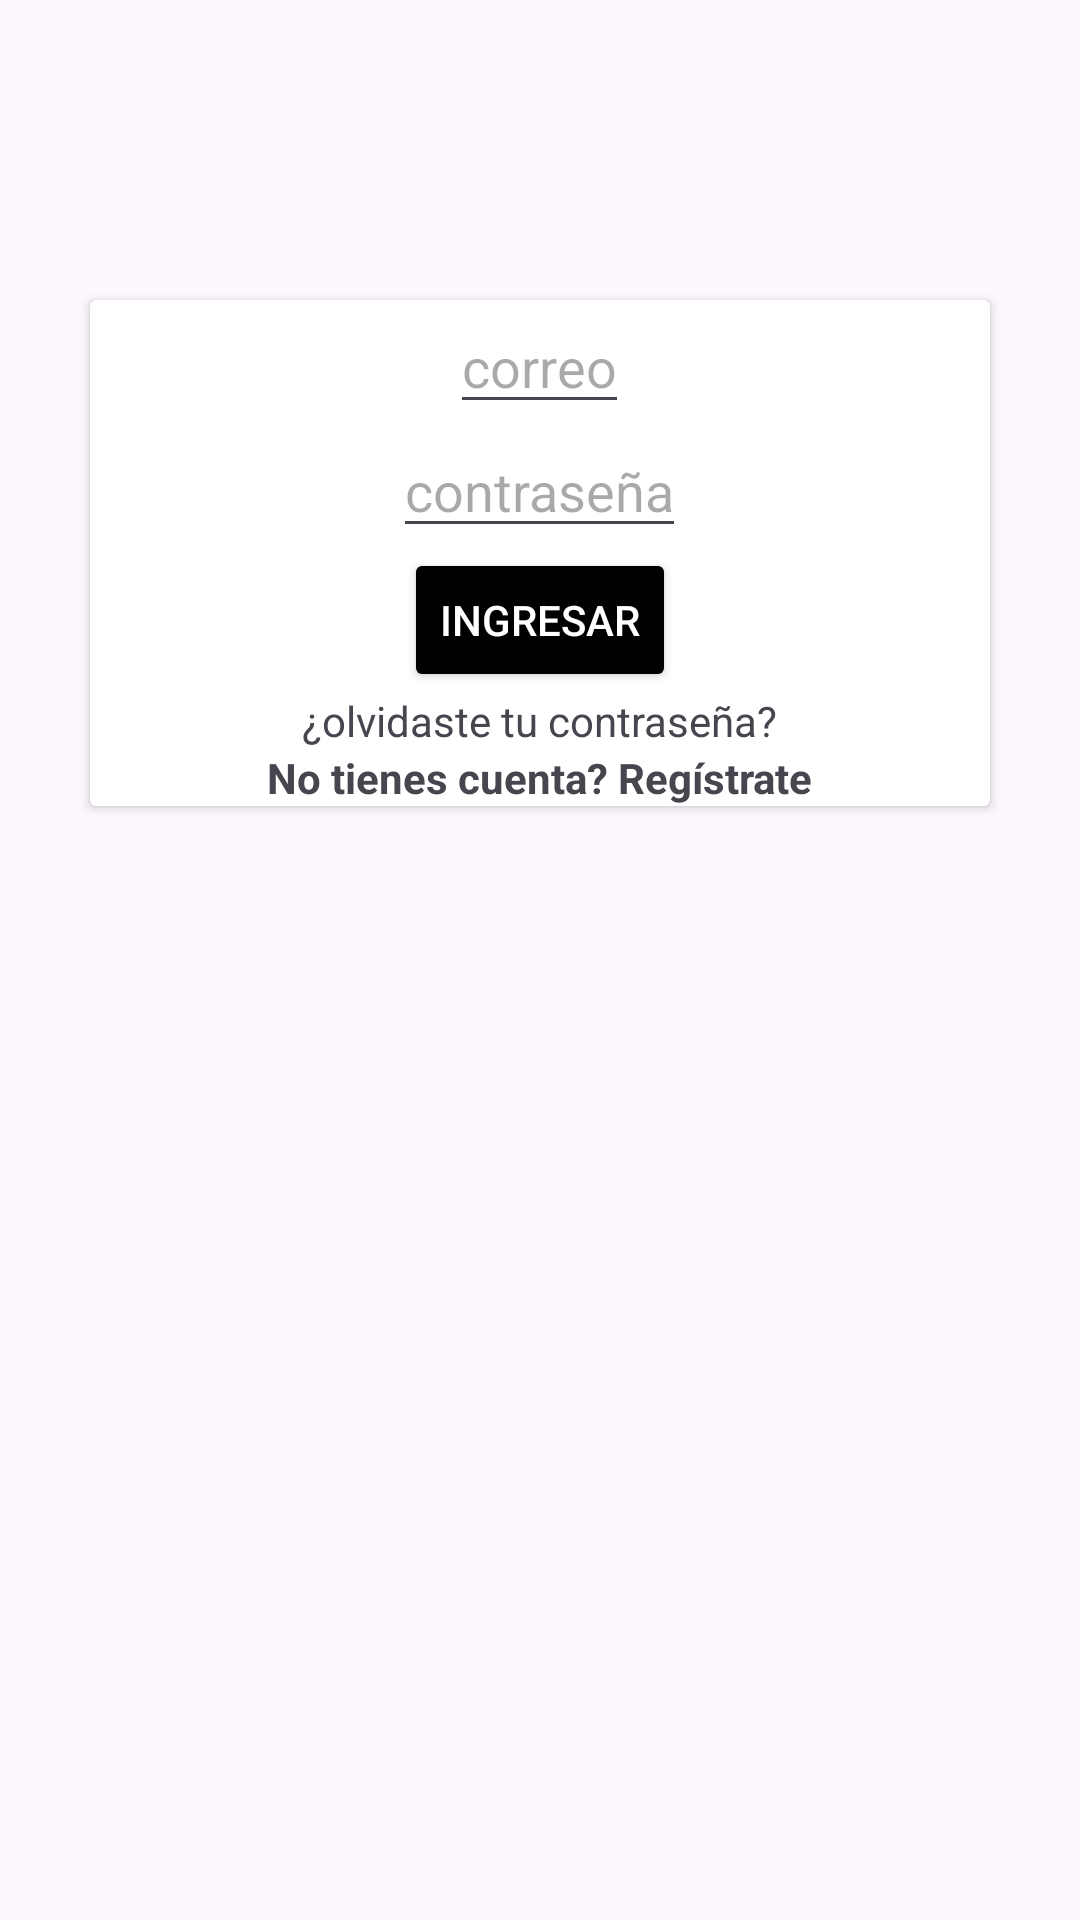

This screen was rendered from an Android layout file. Write that file and the resources it references.
<!-- AndroidManifest.xml: application theme Theme.AutenticacionApi -->
<!-- res/layout/activity_login.xml -->
<?xml version="1.0" encoding="utf-8"?>
<LinearLayout xmlns:android="http://schemas.android.com/apk/res/android"
    xmlns:app="http://schemas.android.com/apk/res-auto"
    xmlns:tools="http://schemas.android.com/tools"
    android:id="@+id/main"
    android:layout_width="match_parent"
    android:layout_height="match_parent"
    android:orientation="vertical"
    tools:context=".controller.Login">

    <androidx.cardview.widget.CardView
        android:layout_width="300dp"
        android:layout_height="wrap_content"
        android:layout_gravity="center"
        android:layout_marginTop="100dp">

        <LinearLayout
            android:layout_width="280dp"
            android:layout_height="wrap_content"
            android:layout_gravity="center"
            android:gravity="center"
            android:orientation="vertical">

            <EditText
                android:id="@+id/edtCorreo"
                android:layout_width="wrap_content"
                android:layout_height="wrap_content"
                android:hint="correo" />

            <EditText
                android:id="@+id/edtPassword"
                android:layout_width="wrap_content"
                android:layout_height="wrap_content"
                android:hint="contraseña" />

            <Button
                android:id="@+id/btnIngresar"
                android:layout_width="wrap_content"
                android:layout_height="wrap_content"
                android:backgroundTint="@color/black"
                android:text="ingresar"
                android:textColor="@color/white"
                />
            <TextView
                android:id="@+id/tvRecuperarcuenta"
                android:layout_width="wrap_content"
                android:layout_height="wrap_content"
                android:text="¿olvidaste tu contraseña?"
                />
            <TextView
                android:id="@+id/tvRegister"
                android:layout_width="wrap_content"
                android:layout_height="wrap_content"
                android:text="No tienes cuenta? Regístrate"
                android:textStyle="bold"
                />
        </LinearLayout>
    </androidx.cardview.widget.CardView>

</LinearLayout>
<!-- resources referenced by this layout -->
<resources>
  <style name="Theme.AutenticacionApi" parent="Base.Theme.AutenticacionApi" />
  <style name="Base.Theme.AutenticacionApi" parent="Theme.Material3.DayNight.NoActionBar">
          
          
      </style>
  <!-- not gathered from this repository: default colours our renderer supplied (Android Studio template values) -->
  <color name="black">#FF000000</color>
  <color name="white">#FFFFFFFF</color>
</resources>
